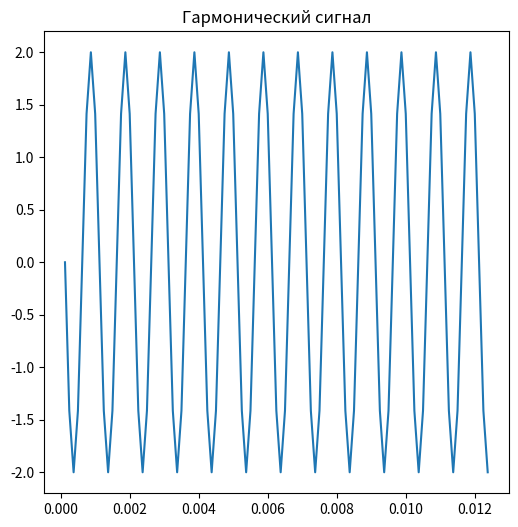

Here is the Python script that generated this plot: (Note: this script raises an exception after producing the figure.)
import numpy as np
import math
import matplotlib.pyplot as plt

def elem_multiple(a, b):
	if a.shape != b.shape:
		raise IOError("Shapes of matrices are not the same")
		return
	else:
		res = np.zeros(a.shape)
		for i in range(a.shape[0]):
			for j in range(a.shape[1]):
				res[(i,j)] = a[(i,j)] * b[(i,j)]
		# print(res.shape)
		return res

Fs = 8000 # discrete frequency 
t = np.matrix(np.arange(0.0, 1.0, (1 / Fs))).transpose()
A = 2 # amplitude
f0 = 1000
phi =  np.pi /4 
s1 = A * np.cos(2 * np.pi *  f0 * t + phi) # harmonic signal
fig = plt.figure(figsize=(6,6))
plt.title('Гармонический сигнал')
plt.plot(t[1:100],s1[1:100])
fig.savefig('picturesNote/001harmonic.png', dpi=200)
plt.show()
